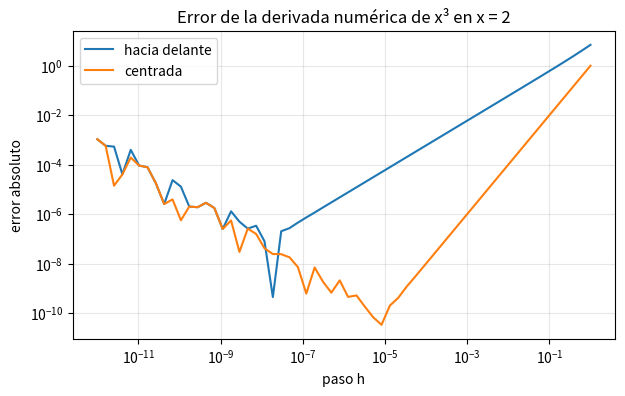
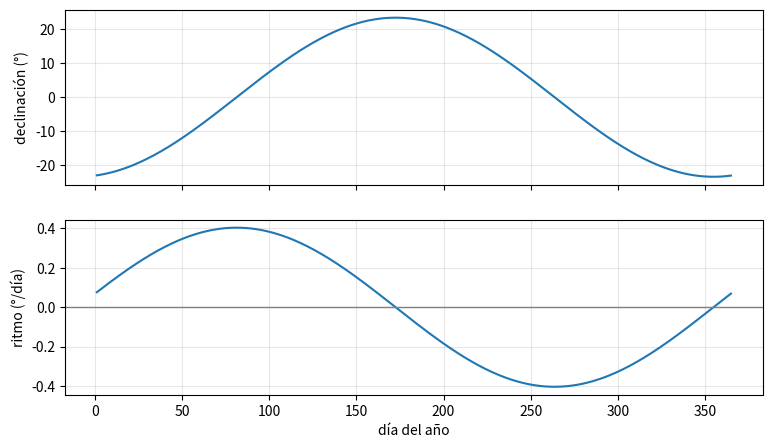

Generate these figures, in order, with matplotlib:
import numpy as np
import matplotlib.pyplot as plt

def s(t):
    return 4.9 * t**2

for h in [1, 0.5, 0.1, 0.01, 0.001, 0.0001]:
    v_media = (s(1 + h) - s(1)) / h
    print(f"h = {h:7.4f} s    velocidad media entre t = 1 y t = {1 + h:.4f}:  {v_media:.5f} m/s")

def derivada(f, x, h=1e-5):
    """Derivada numérica centrada de f en x."""
    return (f(x + h) - f(x - h)) / (2 * h)

def derivada_adelante(f, x, h=1e-5):
    return (f(x + h) - f(x)) / h

print("derivada centrada:  ", derivada(s, 1.0))
print("derivada adelante:  ", derivada_adelante(s, 1.0))
print("valor exacto 9,8 t: ", 9.8 * 1.0)

# Tu código aquí

# Solución
for t in [0.5, 2, 3]:
    print(t, derivada(s, t), 9.8 * t)

f = lambda x: x**3
x0 = 2.0
exacta = 3 * x0**2
hs = np.logspace(-12, 0, 60)
err_ad = np.abs([derivada_adelante(f, x0, h) - exacta for h in hs])
err_ce = np.abs([derivada(f, x0, h) - exacta for h in hs])

plt.figure(figsize=(7, 4))
plt.loglog(hs, err_ad, label="hacia delante")
plt.loglog(hs, err_ce, label="centrada")
plt.xlabel("paso h"); plt.ylabel("error absoluto"); plt.legend(); plt.grid(alpha=0.3, which="both")
plt.title("Error de la derivada numérica de x³ en x = 2")
plt.show()

def declinacion(d):
    return -23.44 * np.cos(np.radians(360 / 365 * (d + 10)))

dias = np.arange(1, 366)
ritmo = np.array([derivada(declinacion, d, 1e-3) for d in dias])      # °/día

fig, axs = plt.subplots(2, 1, figsize=(9, 5), sharex=True)
axs[0].plot(dias, declinacion(dias)); axs[0].set_ylabel("declinación (°)"); axs[0].grid(alpha=0.3)
axs[1].plot(dias, ritmo); axs[1].set_ylabel("ritmo (°/día)"); axs[1].set_xlabel("día del año"); axs[1].grid(alpha=0.3)
axs[1].axhline(0, color="gray", lw=1)
plt.show()

print(f"Ritmo máximo: {ritmo.max():.3f} °/día (día {dias[ritmo.argmax()]})")
print(f"Ritmo en el solsticio de junio (día 172): {derivada(declinacion, 172, 1e-3):+.4f} °/día")
